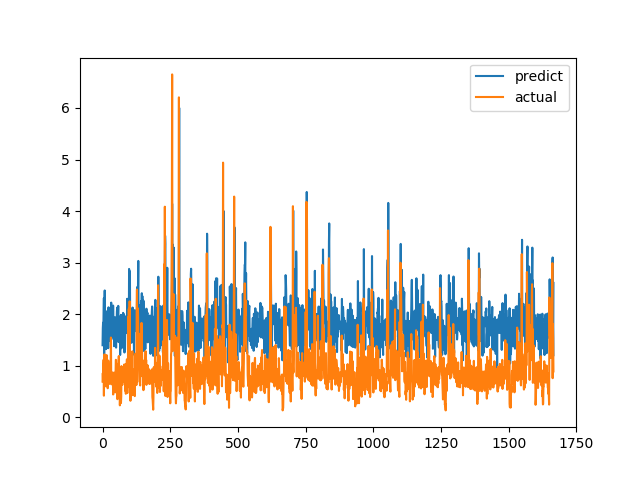

Data behind this chart, as committed beside it:
predict, actual
1.397, 0.6915
1.728, 0.8558
1.834, 0.7094
1.687, 1.015
1.989, 1.116
2.312, 0.4183
1.083, 1.002
2.102, 1.219
2.46, 1.143
1.874, 0.6528
2.022, 0.6747
1.747, 0.601
1.588, 0.6695
1.321, 0.6538
1.586, 0.7814
1.736, 1.206
2.055, 0.8469
1.546, 0.8286
1.358, 0.6482
1.808, 0.5624
1.792, 0.7183
1.34, 1.1
2.133, 0.9542
2.029, 0.729
1.477, 0.6694
1.752, 0.8631
1.857, 0.6465
1.51, 0.8223
1.725, 0.9236
1.554, 0.8301
1.828, 1.067
2.109, 1.546
2.224, 0.6827
2.028, 0.6386
1.755, 0.6464
1.794, 0.6881
1.652, 0.7274
1.663, 0.65
1.554, 0.8694
2.167, 0.4409
1.888, 0.4519
1.51, 0.7575
1.676, 0.4952
1.377, 0.6851
1.798, 0.7244
1.776, 0.8654
1.94, 0.74
1.909, 0.8071
1.92, 0.8204
1.565, 1.114
1.35, 1.109
1.795, 0.4751
1.809, 1.039
2.053, 0.9458
2.128, 0.7878
1.495, 0.3505
1.71, 0.9368
1.961, 0.9868
2.161, 0.647
1.458, 1.03
... 1,606 more rows
